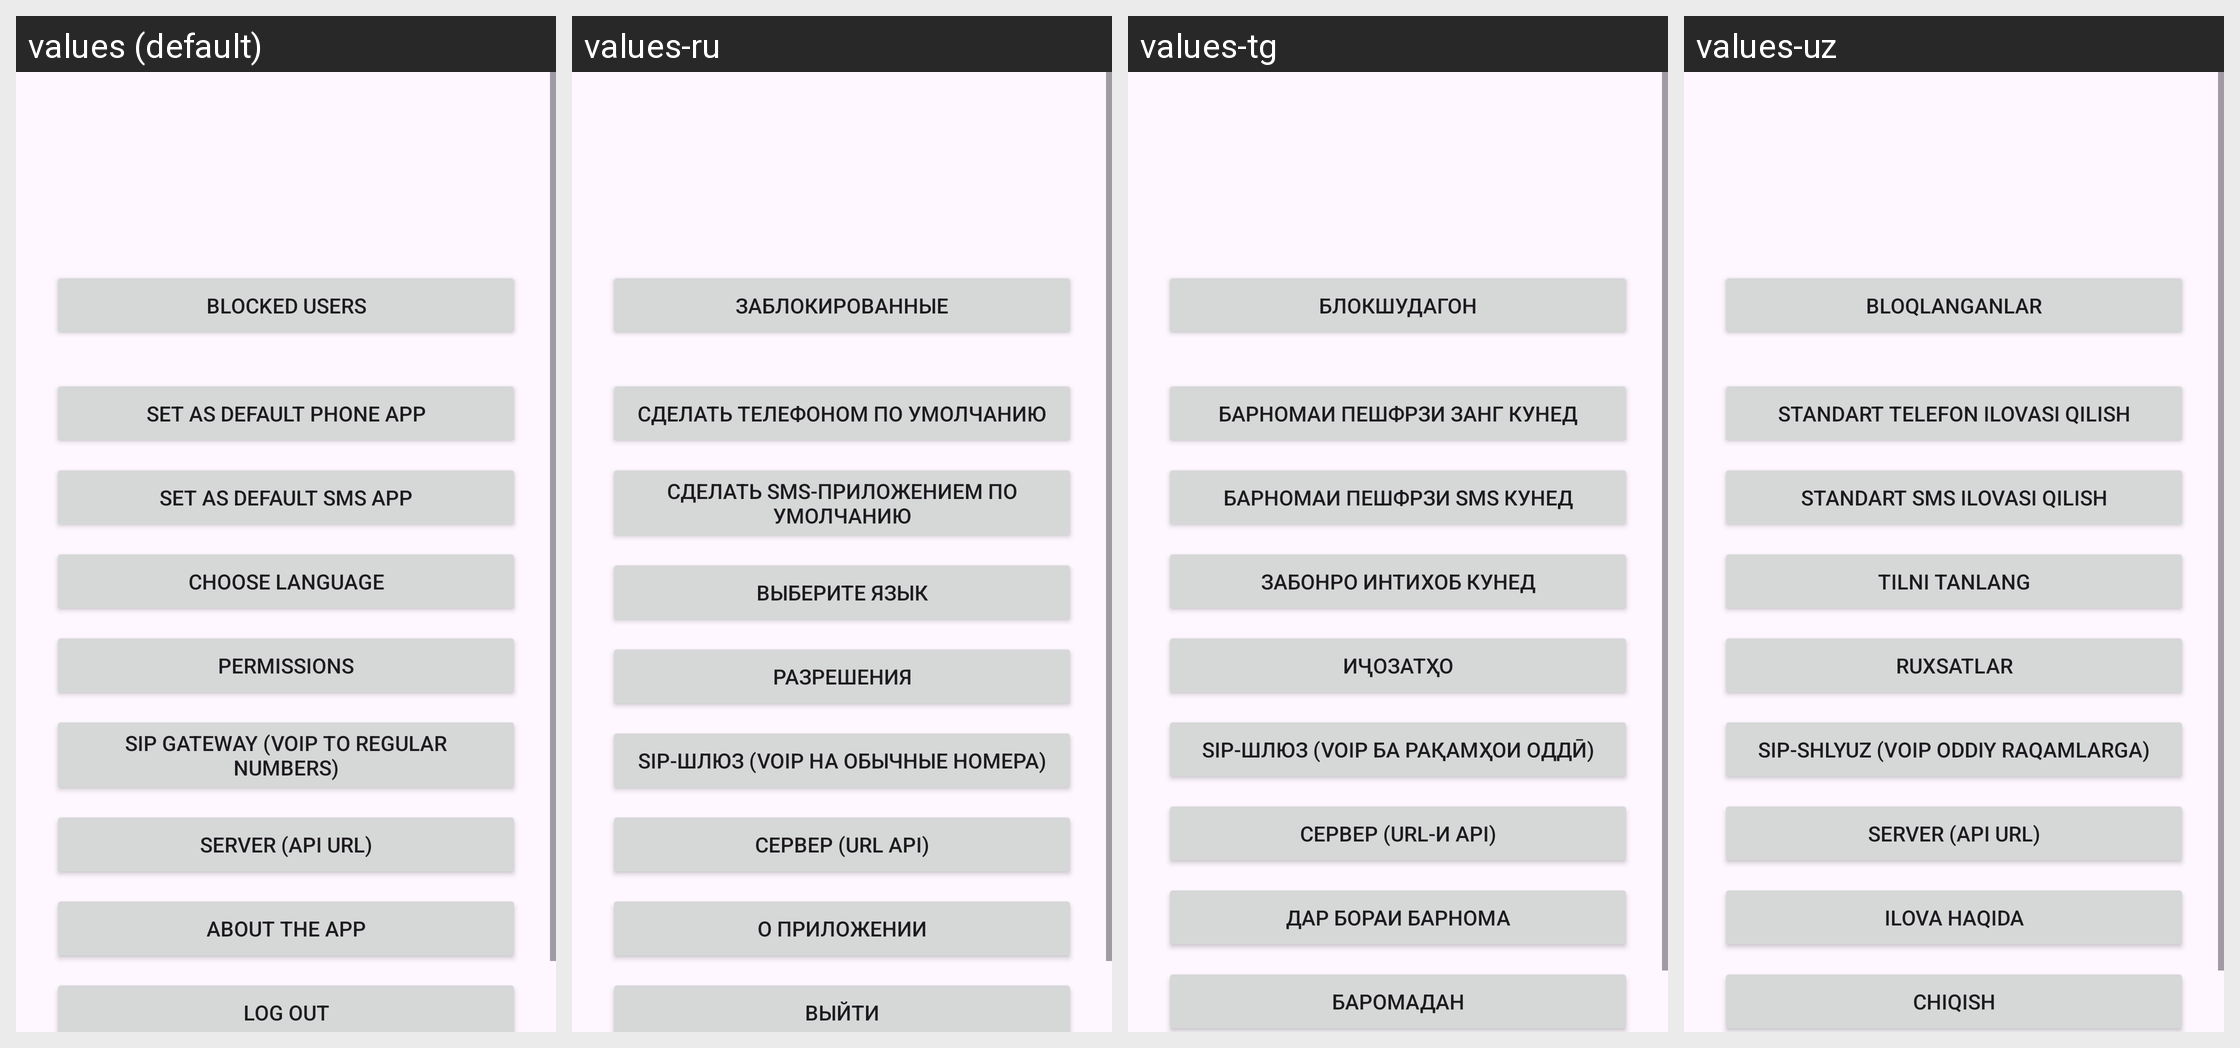

Here is an Android app screen in its default locale and in the app's own translations. Write out the translated-string differences for the strings that appear on this screen.
Android screen res/layout/view_tab_profile.xml rendered under 4 locales, left to right: values (default), values-ru, values-tg, values-uz. Device: Nexus 5 (rendered at 1080×1920; each locale shown at half size, 540×960, under a caption strip naming it); theme Theme.OsonAloqa.
Strings drawn on this screen, with the default value and each locale's value (text and hints the layout hard-codes, and strings that could not be matched under every locale, appear in the picture but are not listed):

blocked_list
  values: Blocked users
  values-ru: Заблокированные
  values-tg: Блокшудагон
  values-uz: Bloqlanganlar

btn_set_phone
  values: Set as default phone app
  values-ru: Сделать телефоном по умолчанию
  values-tg: Барномаи пешфрзи занг кунед
  values-uz: Standart telefon ilovasi qilish

btn_set_sms
  values: Set as default SMS app
  values-ru: Сделать SMS-приложением по умолчанию
  values-tg: Барномаи пешфрзи SMS кунед
  values-uz: Standart SMS ilovasi qilish

choose_language
  values: Choose language
  values-ru: Выберите язык
  values-tg: Забонро интихоб кунед
  values-uz: Tilni tanlang

perms_title
  values: Permissions
  values-ru: Разрешения
  values-tg: Иҷозатҳо
  values-uz: Ruxsatlar

sip_settings
  values: SIP gateway (VoIP to regular numbers)
  values-ru: SIP-шлюз (VoIP на обычные номера)
  values-tg: SIP-шлюз (VoIP ба рақамҳои оддӣ)
  values-uz: SIP-shlyuz (VoIP oddiy raqamlarga)

server_settings
  values: Server (API URL)
  values-ru: Сервер (URL API)
  values-tg: Сервер (URL-и API)
  values-uz: Server (API URL)

about_title
  values: About the app
  values-ru: О приложении
  values-tg: Дар бораи барнома
  values-uz: Ilova haqida

logout
  values: Log out
  values-ru: Выйти
  values-tg: Баромадан
  values-uz: Chiqish
